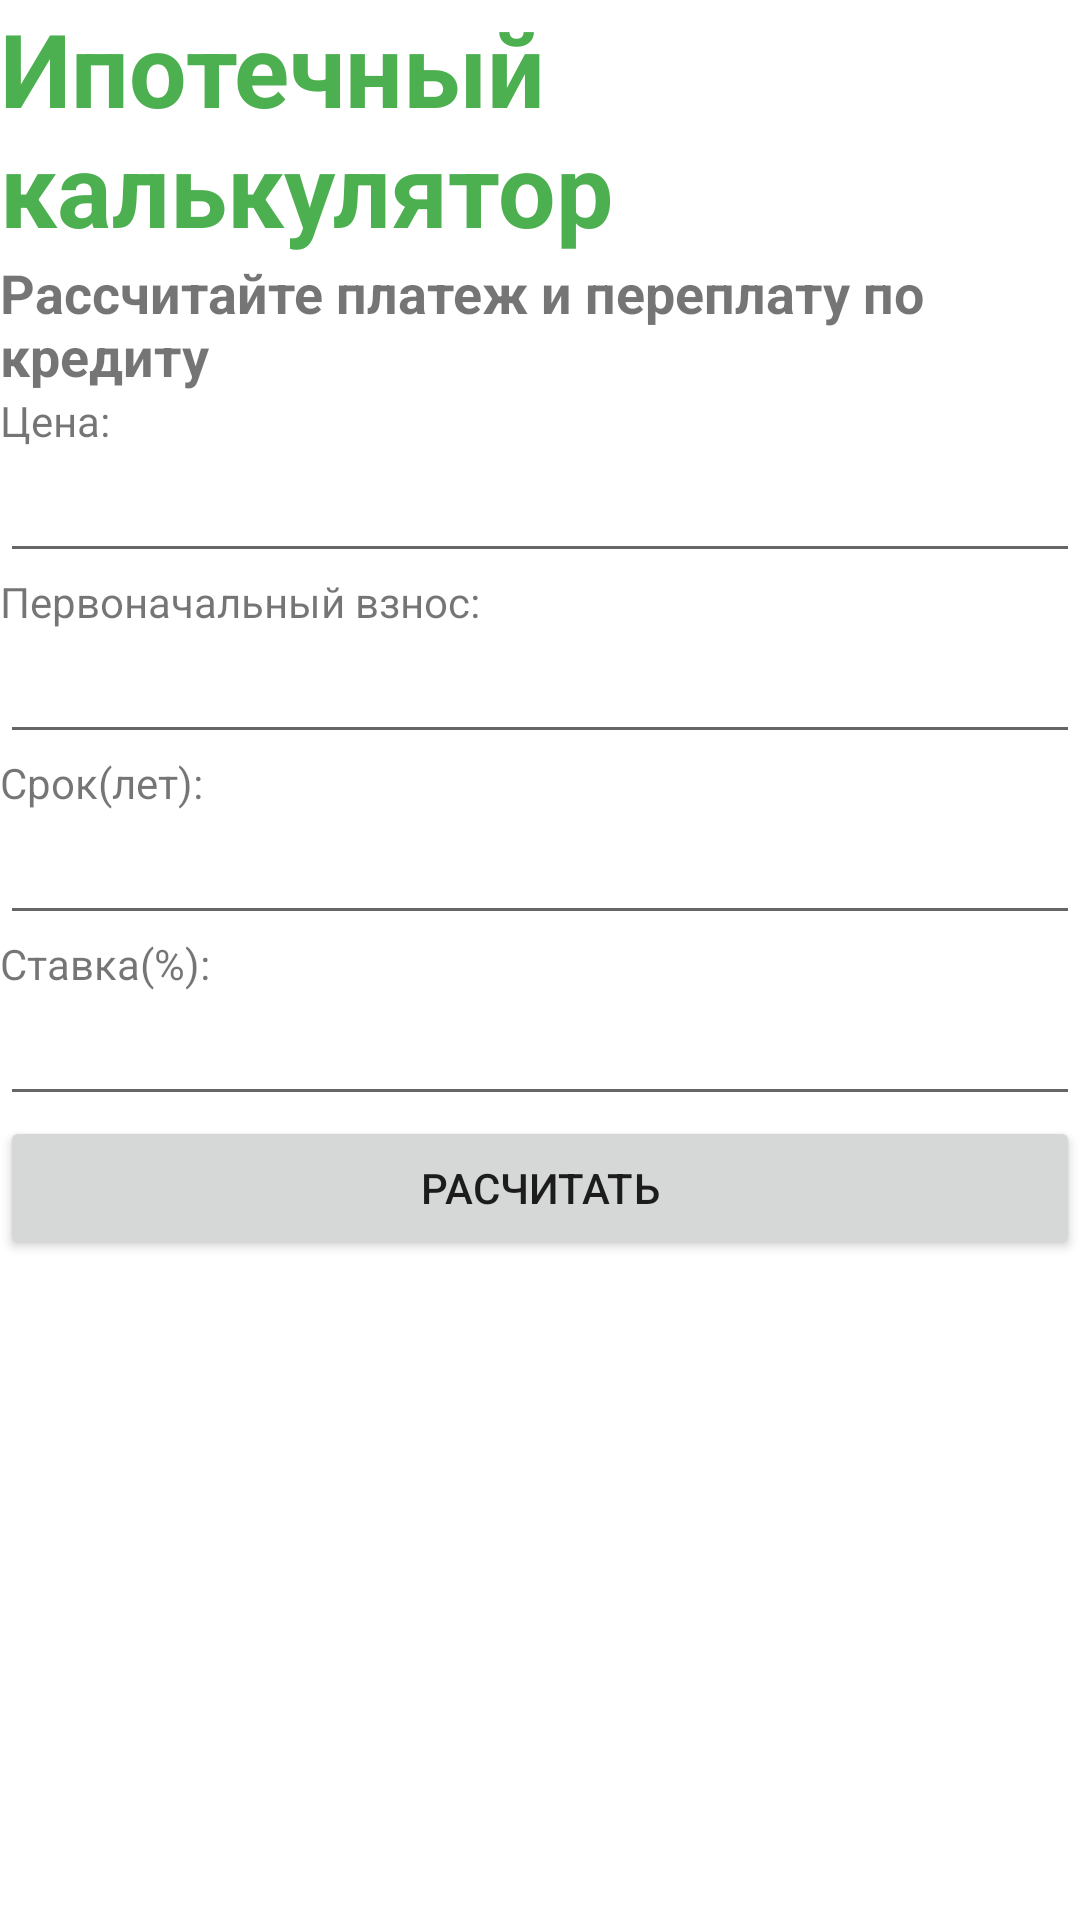

Layout XML and referenced resources for this Android screen:
<!-- AndroidManifest.xml: application theme Theme.Ramunisreallt -->
<!-- res/layout/activity_main11.xml -->
<?xml version="1.0" encoding="utf-8"?>
<androidx.constraintlayout.widget.ConstraintLayout xmlns:android="http://schemas.android.com/apk/res/android"
    xmlns:app="http://schemas.android.com/apk/res-auto"
    xmlns:tools="http://schemas.android.com/tools"
    android:layout_width="match_parent"
    android:layout_height="match_parent"
    tools:context=".MainActivity11">

    <TableLayout
        android:layout_width="match_parent"
        android:layout_height="match_parent">

        <TableRow
            android:layout_width="match_parent"
            android:layout_height="match_parent" >

            <TextView
                android:id="@+id/textView4"
                android:layout_width="wrap_content"
                android:layout_height="wrap_content"
                android:text="Ипотечный калькулятор"
                android:textAppearance="@style/TextAppearance.AppCompat.Display1"
                android:textColor="#4CAF50"
                android:textStyle="bold"
                android:typeface="normal" />

        </TableRow>

        <TableRow
            android:layout_width="match_parent"
            android:layout_height="match_parent" >

            <TextView
                android:id="@+id/textView7"
                android:layout_width="wrap_content"
                android:layout_height="wrap_content"
                android:text="Рассчитайте платеж и переплату по кредиту"
                android:textSize="18sp"
                android:textStyle="bold" />
        </TableRow>

        <TableRow
            android:layout_width="match_parent"
            android:layout_height="match_parent" >

            <LinearLayout
                android:layout_width="match_parent"
                android:layout_height="match_parent"
                android:orientation="vertical">

                <TextView
                    android:id="@+id/textView9"
                    android:layout_width="match_parent"
                    android:layout_height="wrap_content"
                    android:text="Цена:" />

                <EditText
                    android:id="@+id/vc"
                    android:layout_width="match_parent"
                    android:layout_height="wrap_content"
                    android:ems="10"
                    android:inputType="textPersonName" />

                <TextView
                    android:id="@+id/textView10"
                    android:layout_width="match_parent"
                    android:layout_height="wrap_content"
                    android:text="Первоначальный взнос:" />

                <EditText
                    android:id="@+id/vs"
                    android:layout_width="match_parent"
                    android:layout_height="wrap_content"
                    android:ems="10"
                    android:inputType="textPersonName" />

                <TextView
                    android:id="@+id/textView11"
                    android:layout_width="match_parent"
                    android:layout_height="wrap_content"
                    android:text="Срок(лет):" />

                <EditText
                    android:id="@+id/vt"
                    android:layout_width="match_parent"
                    android:layout_height="wrap_content"
                    android:ems="10"
                    android:inputType="textPersonName" />

                <TextView
                    android:id="@+id/textView12"
                    android:layout_width="match_parent"
                    android:layout_height="wrap_content"
                    android:text="Ставка(%):" />

                <EditText
                    android:id="@+id/vb"
                    android:layout_width="match_parent"
                    android:layout_height="wrap_content"
                    android:ems="10"
                    android:inputType="textPersonName" />

                <Button
                    android:id="@+id/button6"
                    android:layout_width="match_parent"
                    android:layout_height="wrap_content"
                    android:text="Расчитать" />

                <TextView
                    android:id="@+id/textView13"
                    android:layout_width="match_parent"
                    android:layout_height="wrap_content"
                    android:textSize="14sp" />
            </LinearLayout>
        </TableRow>

        <TableRow
            android:layout_width="match_parent"
            android:layout_height="match_parent" />
    </TableLayout>
</androidx.constraintlayout.widget.ConstraintLayout>
<!-- resources referenced by this layout -->
<resources>
  <style name="Theme.Ramunisreallt" parent="Theme.MaterialComponents.DayNight.DarkActionBar">
          
          <item name="colorPrimary">@color/purple_500</item>
          <item name="colorPrimaryVariant">@color/purple_700</item>
          <item name="colorOnPrimary">@color/white</item>
          
          <item name="colorSecondary">@color/teal_200</item>
          <item name="colorSecondaryVariant">@color/teal_700</item>
          <item name="colorOnSecondary">@color/black</item>
          
          <item name="android:statusBarColor" tools:targetApi="l">?attr/colorPrimaryVariant</item>
          
      </style>
  <!-- not gathered from this repository: default colours our renderer supplied (Android Studio template values) -->
  <color name="purple_500">#FF6200EE</color>
  <color name="purple_700">#FF3700B3</color>
  <color name="teal_200">#FF03DAC5</color>
  <color name="teal_700">#FF018786</color>
  <color name="black">#FF000000</color>
  <color name="white">#FFFFFFFF</color>
</resources>
